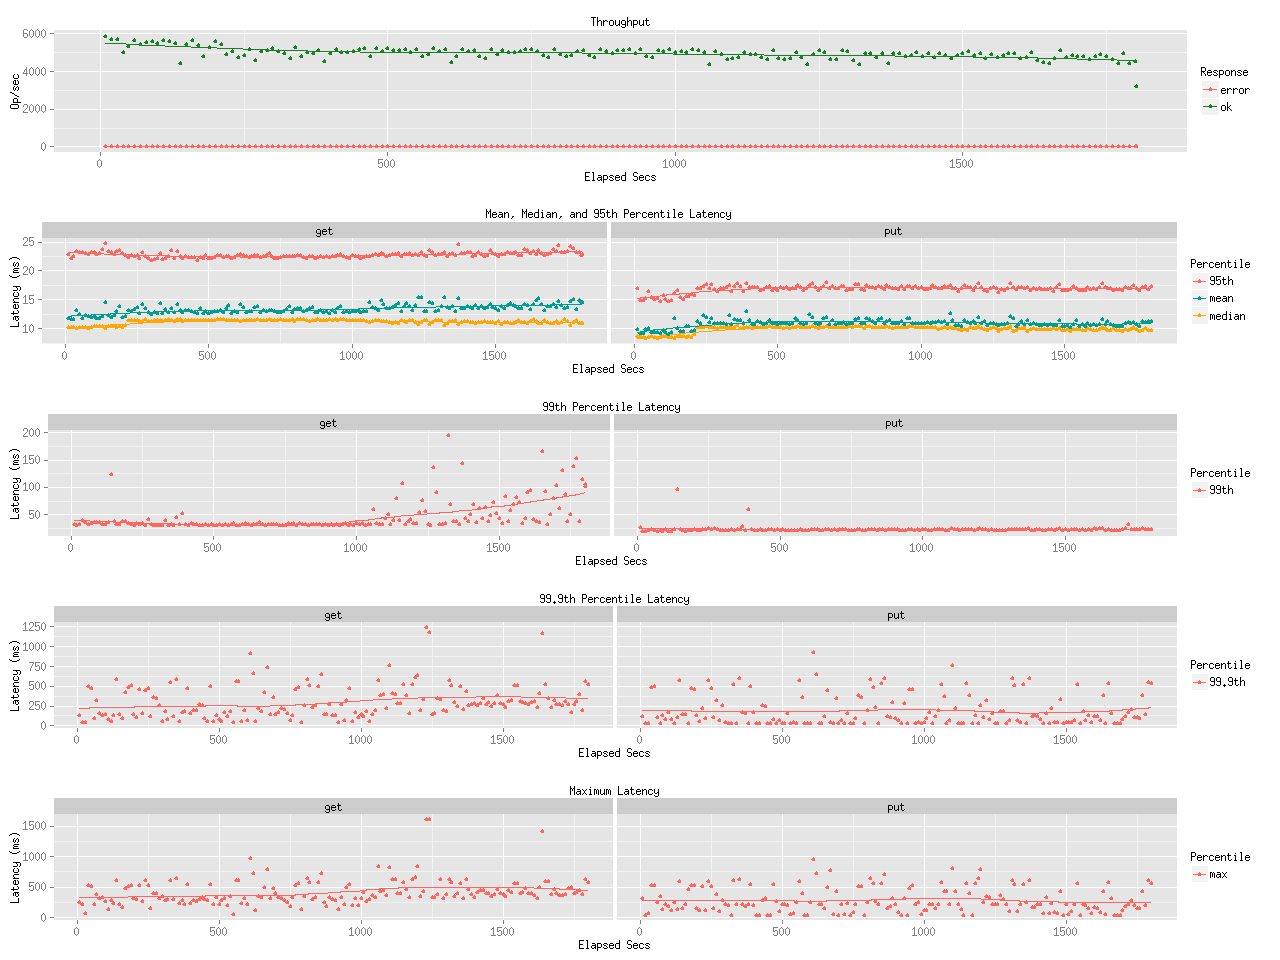

Source data for this figure (header and first rows):
elapsed, window, total, successful, failed
10, 10, 58780, 58780, 0
20, 10, 57097, 57097, 0
30, 10, 56814, 56814, 0
40, 10, 49873, 49873, 0
50, 9.999, 53212, 53211, 1
60, 9.999, 56522, 56522, 0
70, 10, 54319, 54319, 0
80, 9.999, 55203, 55203, 0
90, 9.998, 55839, 55839, 0
100, 10, 54842, 54841, 1
110, 10, 56499, 56499, 0
120, 9.999, 56144, 56144, 0
130, 10, 54940, 54940, 0
140, 10, 44437, 44437, 0
150, 9.999, 54237, 54235, 2
160, 10, 56335, 56335, 0
170, 10, 53649, 53649, 0
180, 9.999, 47984, 47984, 0
190, 10, 52596, 52596, 0
200, 10, 55742, 55740, 2
210, 10, 54599, 54599, 0
220, 10, 49079, 49079, 0
230, 10, 50504, 50504, 0
240, 10, 47507, 47507, 0
250, 10, 48566, 48565, 1
260, 9.999, 51821, 51821, 0
270, 10, 45990, 45990, 0
280, 10, 50726, 50726, 0
290, 10, 51335, 51335, 0
300, 10, 52183, 52179, 4
310, 10, 50847, 50847, 0
320, 10, 49762, 49762, 0
330, 10, 46679, 46679, 0
340, 10, 52541, 52541, 0
350, 10, 48231, 48230, 1
360, 10, 50210, 50209, 1
370, 10, 49566, 49566, 0
380, 9.998, 51367, 51367, 0
390, 10, 45144, 45144, 0
400, 10, 49680, 49680, 0
410, 10, 51525, 51524, 1
420, 10, 50067, 50067, 0
430, 10, 50005, 50005, 0
440, 10, 50401, 50401, 0
450, 10, 51690, 51690, 0
460, 10, 52136, 52134, 2
470, 10, 47890, 47890, 0
480, 10, 52071, 52071, 0
490, 10, 50743, 50743, 0
500, 10, 52278, 52278, 0
510, 10, 50915, 50915, 0
520, 10, 50920, 50920, 0
530, 10, 51504, 51504, 0
540, 10, 50323, 50323, 0
550, 10, 51654, 51654, 0
560, 9.999, 48105, 48104, 1
570, 10, 48808, 48808, 0
580, 10, 52222, 52222, 0
590, 10, 50771, 50771, 0
600, 10, 51729, 51729, 0
... 121 more rows
